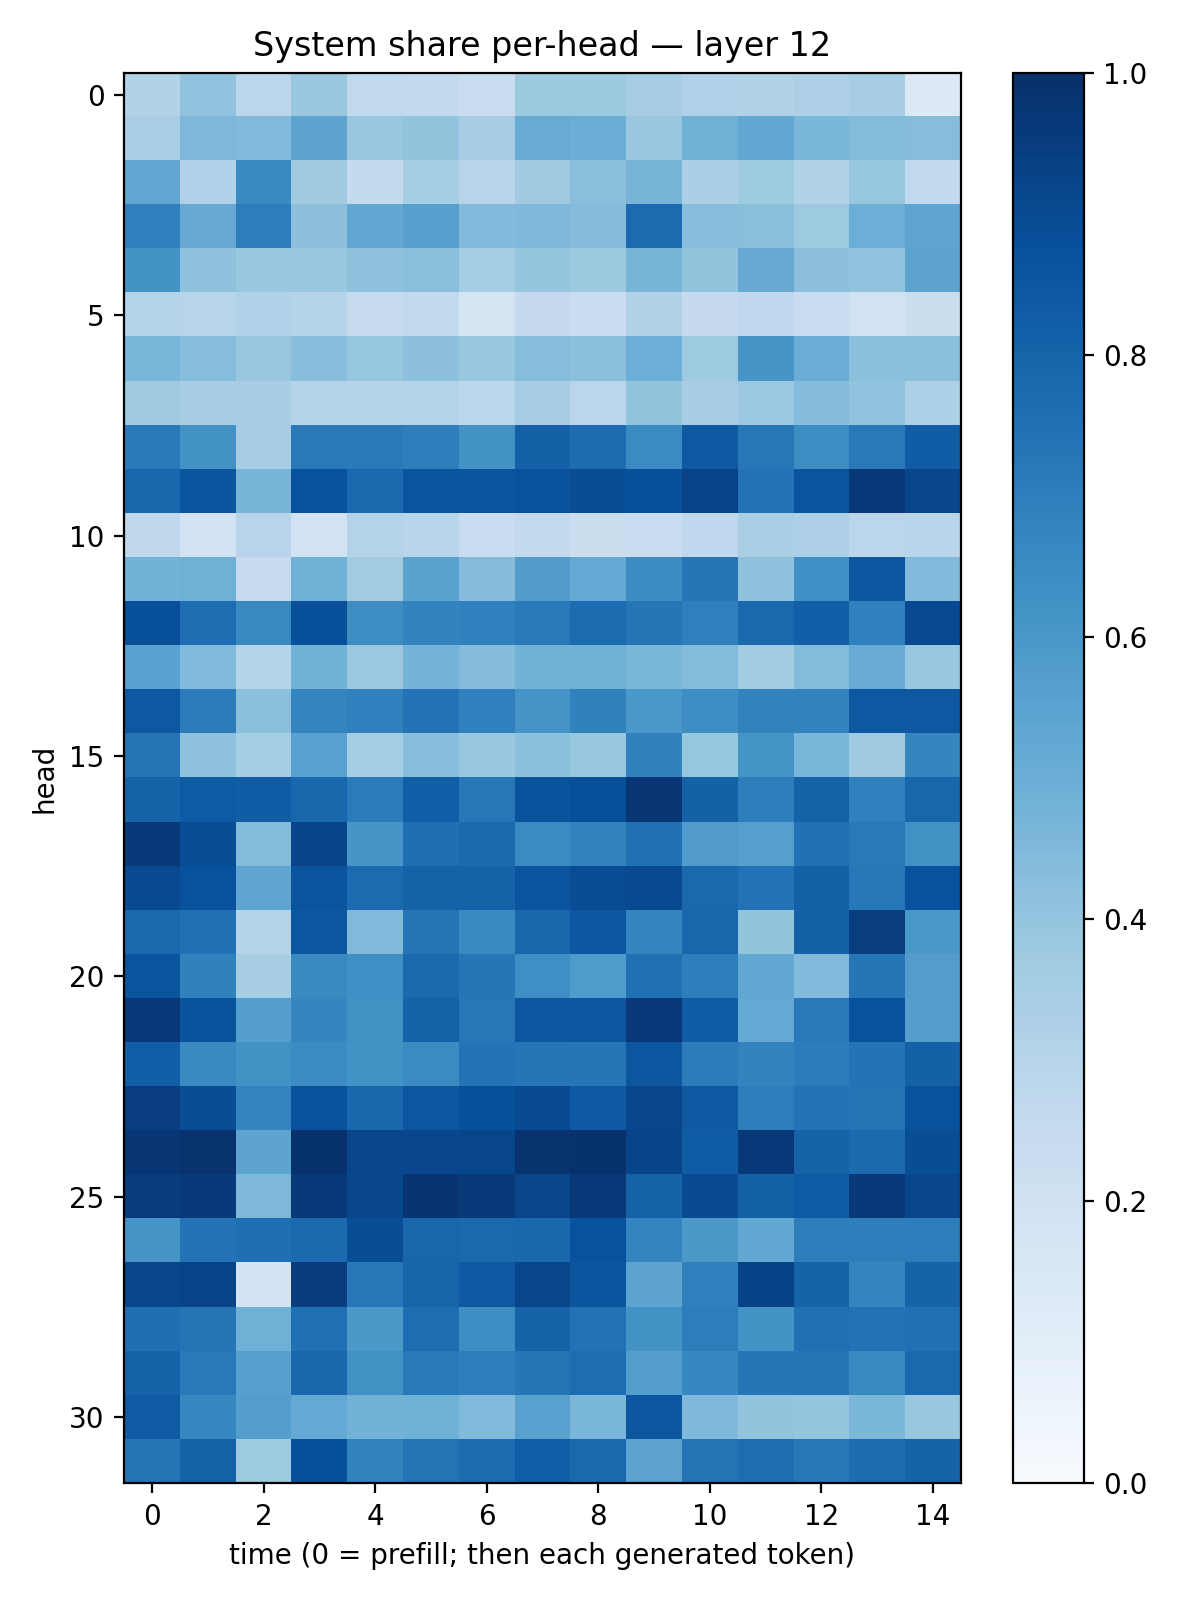

Data behind this chart, as committed beside it:
0.30928865, 0.40301713, 0.28484604, 0.3906048, 0.26284382, 0.2591431, 0.22995365, 0.37530723, 0.37710097, 0.3482776, 0.31687257, 0.31640545, 0.32713935, 0.35060233, 0.12844451
0.3388, 0.4538, 0.4416, 0.5394, 0.3851, 0.4018, 0.3503, 0.5088, 0.5004, 0.3893, 0.4898, 0.527, 0.4584, 0.4384, 0.4307
0.5278, 0.3186, 0.6555, 0.3703, 0.2569, 0.3544, 0.2962, 0.37, 0.4226, 0.4698, 0.3351, 0.3721, 0.3144, 0.3933, 0.2611
0.6913, 0.515, 0.7013, 0.4156, 0.5252, 0.5618, 0.4446, 0.4501, 0.4349, 0.77, 0.4315, 0.4252, 0.3728, 0.4978, 0.5357
0.6183, 0.4115, 0.3871, 0.3872, 0.4107, 0.4221, 0.3526, 0.3947, 0.3783, 0.4688, 0.4015, 0.513, 0.415, 0.4028, 0.5431
0.3022, 0.2938, 0.3168, 0.2985, 0.2438, 0.2596, 0.1723, 0.2513, 0.2294, 0.3155, 0.2539, 0.2672, 0.2287, 0.1894, 0.2197
0.4638, 0.4332, 0.3832, 0.4266, 0.3927, 0.4157, 0.3841, 0.4298, 0.419, 0.4951, 0.3713, 0.6079, 0.506, 0.4191, 0.4202
0.3697, 0.3439, 0.3438, 0.3027, 0.2981, 0.3048, 0.2873, 0.3481, 0.2848, 0.4019, 0.3512, 0.3827, 0.434, 0.4038, 0.3294
0.7137, 0.622, 0.3502, 0.7184, 0.7121, 0.6969, 0.6234, 0.8121, 0.7672, 0.6501, 0.8433, 0.725, 0.6415, 0.7182, 0.8276
0.7883, 0.8567, 0.4688, 0.872, 0.7819, 0.8611, 0.8596, 0.8698, 0.8829, 0.8788, 0.9237, 0.7413, 0.86, 0.967, 0.9094
0.2703, 0.1827, 0.2962, 0.1938, 0.3064, 0.29, 0.2289, 0.2601, 0.2193, 0.2294, 0.2693, 0.3398, 0.3262, 0.2819, 0.2921
0.4802, 0.4921, 0.2423, 0.4879, 0.3609, 0.5486, 0.4366, 0.577, 0.5195, 0.645, 0.7321, 0.4122, 0.6316, 0.8554, 0.4459
0.8805, 0.7628, 0.6588, 0.8762, 0.6414, 0.6765, 0.6911, 0.7169, 0.7682, 0.7327, 0.6929, 0.7841, 0.8177, 0.6904, 0.8994
0.5529, 0.445, 0.3037, 0.4778, 0.3827, 0.4733, 0.4364, 0.4768, 0.4853, 0.4598, 0.4411, 0.3588, 0.44, 0.5084, 0.3845
0.8454, 0.7057, 0.42, 0.673, 0.6888, 0.7413, 0.6881, 0.6121, 0.6873, 0.6011, 0.6399, 0.6817, 0.6831, 0.8468, 0.8471
0.7338, 0.4092, 0.3531, 0.5535, 0.3516, 0.4268, 0.3888, 0.4182, 0.3829, 0.6851, 0.3936, 0.6148, 0.4617, 0.3692, 0.6719
0.8046, 0.8338, 0.8251, 0.7855, 0.709, 0.8204, 0.7259, 0.8646, 0.8825, 0.9745, 0.8094, 0.696, 0.8079, 0.6878, 0.7926
0.9588, 0.8885, 0.438, 0.9211, 0.6073, 0.7557, 0.7771, 0.6513, 0.6818, 0.7521, 0.5808, 0.566, 0.7473, 0.7158, 0.6254
0.9001, 0.8715, 0.5378, 0.8605, 0.7714, 0.8079, 0.805, 0.8614, 0.8874, 0.9002, 0.7824, 0.7458, 0.8121, 0.723, 0.8712
0.7787, 0.7502, 0.3024, 0.8478, 0.4455, 0.7363, 0.6552, 0.7908, 0.8511, 0.673, 0.7904, 0.4009, 0.8107, 0.9486, 0.5981
0.8613, 0.6857, 0.3406, 0.656, 0.6341, 0.7762, 0.7336, 0.6352, 0.5839, 0.7524, 0.699, 0.5311, 0.4439, 0.7281, 0.5712
0.9656, 0.8659, 0.5673, 0.6708, 0.6285, 0.8062, 0.7238, 0.8493, 0.8529, 0.9658, 0.8307, 0.5231, 0.7177, 0.8702, 0.5678
0.824, 0.6542, 0.6243, 0.6468, 0.6221, 0.6508, 0.7418, 0.7327, 0.7271, 0.8487, 0.7037, 0.6782, 0.707, 0.7395, 0.8112
0.944, 0.8835, 0.6731, 0.873, 0.7861, 0.855, 0.8828, 0.8947, 0.8433, 0.9092, 0.842, 0.7002, 0.7385, 0.7375, 0.8695
0.9751, 0.9869, 0.5395, 0.9914, 0.9162, 0.9064, 0.911, 0.986, 0.9887, 0.9181, 0.8301, 0.9654, 0.8042, 0.7746, 0.8848
0.9507, 0.9597, 0.4559, 0.9638, 0.9087, 0.9841, 0.963, 0.9158, 0.9676, 0.808, 0.8918, 0.816, 0.8316, 0.9584, 0.9099
0.61, 0.7384, 0.7565, 0.775, 0.8861, 0.7916, 0.7833, 0.7875, 0.8746, 0.6735, 0.5956, 0.5244, 0.6968, 0.699, 0.6993
0.9066, 0.9254, 0.1859, 0.9531, 0.7252, 0.7997, 0.8442, 0.9126, 0.8581, 0.5423, 0.688, 0.9271, 0.8026, 0.6693, 0.8015
0.754, 0.7362, 0.4917, 0.7513, 0.5973, 0.7637, 0.6401, 0.8012, 0.7445, 0.6237, 0.6998, 0.6209, 0.7517, 0.7451, 0.7511
0.8084, 0.7151, 0.5587, 0.7885, 0.6268, 0.7158, 0.6995, 0.7284, 0.7634, 0.5698, 0.6649, 0.7286, 0.7311, 0.6592, 0.779
0.8382, 0.6673, 0.5681, 0.5203, 0.4784, 0.4857, 0.4423, 0.5552, 0.4624, 0.8498, 0.4513, 0.402, 0.3969, 0.4609, 0.3891
0.7313, 0.8066, 0.3739, 0.8786, 0.6815, 0.7371, 0.7688, 0.8215, 0.7836, 0.5464, 0.737, 0.763, 0.7205, 0.767, 0.804
